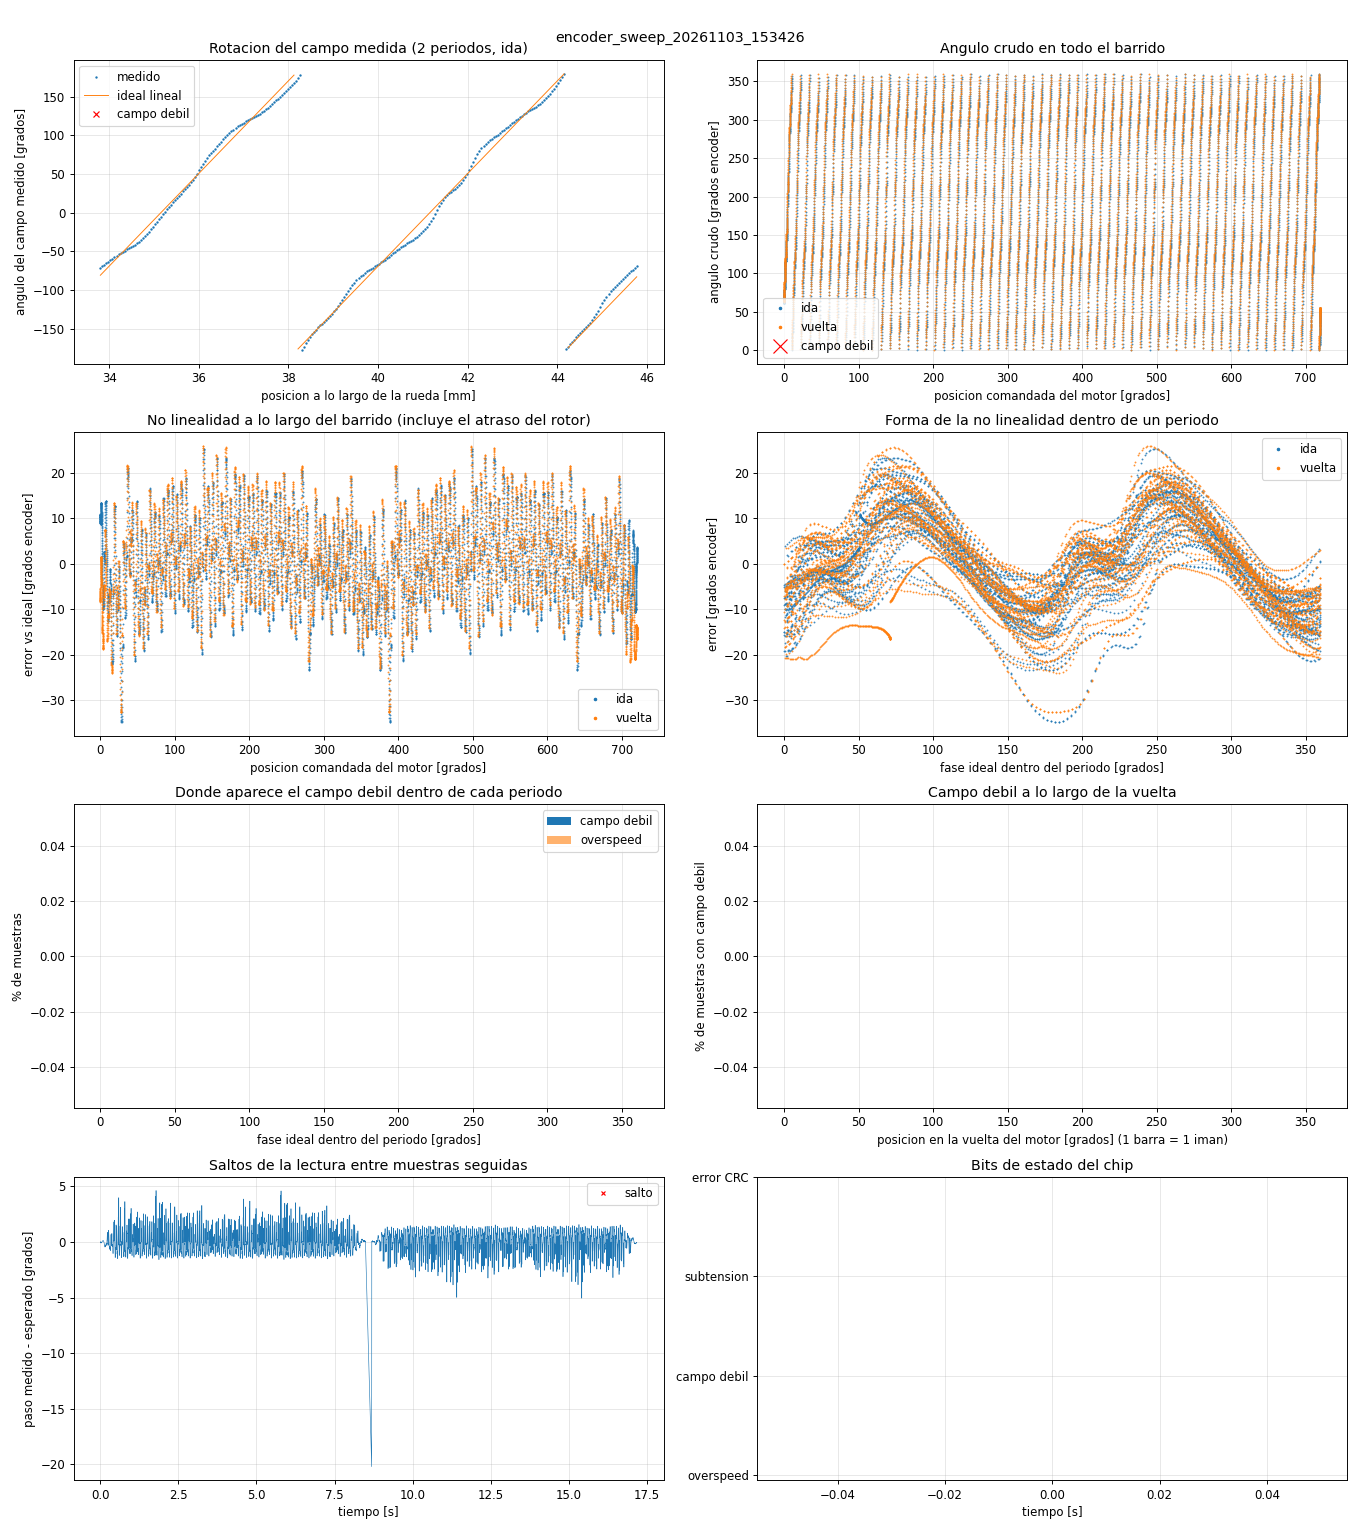

The file beside this chart, header and first rows:
t_s, dir, field_rad, motor_deg, x_mm, raw, enc_deg, ideal_deg, error_deg, overspeed, weak, undervolt, crc_err
0.000091, 1, 0.00000, 0.0000, 0.0000, 359033, 61.63, 50.85, 10.78, 0, 0, 0, 0
0.001057, 1, 0.00010, 0.0001, 0.0001, 359039, 61.63, 50.85, 10.78, 0, 0, 0, 0
0.002054, 1, 0.00036, 0.0004, 0.0002, 359013, 61.63, 50.86, 10.77, 0, 0, 0, 0
0.003056, 1, 0.00078, 0.0009, 0.0004, 359028, 61.63, 50.88, 10.75, 0, 0, 0, 0
0.004051, 1, 0.00135, 0.0015, 0.0008, 359025, 61.63, 50.9, 10.73, 0, 0, 0, 0
0.005052, 1, 0.00208, 0.0024, 0.0012, 359026, 61.63, 50.92, 10.71, 0, 0, 0, 0
0.006050, 1, 0.00297, 0.0034, 0.0017, 359027, 61.63, 50.95, 10.68, 0, 0, 0, 0
0.007051, 1, 0.00401, 0.0046, 0.0023, 359019, 61.63, 50.99, 10.64, 0, 0, 0, 0
0.008053, 1, 0.00522, 0.0060, 0.0030, 359009, 61.63, 51.03, 10.6, 0, 0, 0, 0
0.009051, 1, 0.00658, 0.0075, 0.0038, 359003, 61.63, 51.08, 10.55, 0, 0, 0, 0
0.01005, 1, 0.00809, 0.0093, 0.0046, 358980, 61.62, 51.13, 10.49, 0, 0, 0, 0
0.01105, 1, 0.00976, 0.0112, 0.0056, 358971, 61.62, 51.19, 10.43, 0, 0, 0, 0
0.01205, 1, 0.01159, 0.0133, 0.0066, 358994, 61.63, 51.25, 10.38, 0, 0, 0, 0
0.01305, 1, 0.01358, 0.0156, 0.0078, 359113, 61.65, 51.32, 10.33, 0, 0, 0, 0
0.01405, 1, 0.01573, 0.0180, 0.0090, 359388, 61.69, 51.39, 10.3, 0, 0, 0, 0
0.01505, 1, 0.01803, 0.0207, 0.0103, 359842, 61.77, 51.47, 10.3, 0, 0, 0, 0
0.01605, 1, 0.02048, 0.0235, 0.0117, 360413, 61.87, 51.56, 10.31, 0, 0, 0, 0
0.01705, 1, 0.02310, 0.0265, 0.0132, 360997, 61.97, 51.65, 10.32, 0, 0, 0, 0
0.01805, 1, 0.02587, 0.0296, 0.0148, 361487, 62.05, 51.74, 10.31, 0, 0, 0, 0
0.01905, 1, 0.02880, 0.0330, 0.0165, 361760, 62.1, 51.84, 10.26, 0, 0, 0, 0
0.02005, 1, 0.03189, 0.0365, 0.0183, 361865, 62.12, 51.95, 10.17, 0, 0, 0, 0
0.02105, 1, 0.03513, 0.0403, 0.0201, 361912, 62.13, 52.06, 10.07, 0, 0, 0, 0
0.02205, 1, 0.03853, 0.0442, 0.0221, 362041, 62.15, 52.18, 9.973, 0, 0, 0, 0
0.02305, 1, 0.04209, 0.0482, 0.0241, 362364, 62.2, 52.3, 9.906, 0, 0, 0, 0
0.02405, 1, 0.04581, 0.0525, 0.0262, 362903, 62.3, 52.43, 9.871, 0, 0, 0, 0
0.02505, 1, 0.04968, 0.0569, 0.0285, 363526, 62.4, 52.56, 9.845, 0, 0, 0, 0
0.02605, 1, 0.05371, 0.0615, 0.0308, 364171, 62.51, 52.7, 9.817, 0, 0, 0, 0
0.02705, 1, 0.05789, 0.0663, 0.0332, 364758, 62.61, 52.84, 9.774, 0, 0, 0, 0
0.02805, 1, 0.06224, 0.0713, 0.0357, 365243, 62.7, 52.99, 9.707, 0, 0, 0, 0
0.02905, 1, 0.06674, 0.0765, 0.0382, 365702, 62.78, 53.15, 9.632, 0, 0, 0, 0
0.03005, 1, 0.07139, 0.0818, 0.0409, 366189, 62.86, 53.31, 9.555, 0, 0, 0, 0
0.03105, 1, 0.07621, 0.0873, 0.0437, 366789, 62.96, 53.47, 9.493, 0, 0, 0, 0
0.03205, 1, 0.08118, 0.0930, 0.0465, 367490, 63.08, 53.64, 9.442, 0, 0, 0, 0
0.03305, 1, 0.08631, 0.0989, 0.0495, 368286, 63.22, 53.82, 9.402, 0, 0, 0, 0
0.03405, 1, 0.09159, 0.1050, 0.0525, 369134, 63.37, 54, 9.366, 0, 0, 0, 0
0.03505, 1, 0.09704, 0.1112, 0.0556, 369974, 63.51, 54.19, 9.323, 0, 0, 0, 0
0.03605, 1, 0.1026, 0.1176, 0.0588, 370792, 63.65, 54.38, 9.271, 0, 0, 0, 0
0.03705, 1, 0.1084, 0.1242, 0.0621, 371620, 63.79, 54.58, 9.216, 0, 0, 0, 0
0.03805, 1, 0.1143, 0.1310, 0.0655, 372444, 63.93, 54.78, 9.153, 0, 0, 0, 0
0.03905, 1, 0.1204, 0.1379, 0.0690, 373340, 64.09, 54.99, 9.099, 0, 0, 0, 0
0.04005, 1, 0.1266, 0.1451, 0.0725, 374335, 64.26, 55.2, 9.055, 0, 0, 0, 0
0.04105, 1, 0.133, 0.1524, 0.0762, 375400, 64.44, 55.42, 9.019, 0, 0, 0, 0
0.04205, 1, 0.1395, 0.1599, 0.0800, 376530, 64.64, 55.65, 8.988, 0, 0, 0, 0
0.04305, 1, 0.1462, 0.1676, 0.0838, 377682, 64.83, 55.88, 8.955, 0, 0, 0, 0
0.04405, 1, 0.1531, 0.1754, 0.0877, 378850, 65.03, 56.11, 8.92, 0, 0, 0, 0
0.04505, 1, 0.1601, 0.1835, 0.0917, 380028, 65.24, 56.36, 8.881, 0, 0, 0, 0
0.04605, 1, 0.1673, 0.1917, 0.0958, 381228, 65.44, 56.6, 8.84, 0, 0, 0, 0
0.04705, 1, 0.1746, 0.2001, 0.1000, 382524, 65.66, 56.85, 8.811, 0, 0, 0, 0
0.04805, 1, 0.1821, 0.2087, 0.1043, 383857, 65.89, 57.11, 8.783, 0, 0, 0, 0
0.04905, 1, 0.1897, 0.2174, 0.1087, 385267, 66.14, 57.37, 8.762, 0, 0, 0, 0
0.05005, 1, 0.1975, 0.2264, 0.1132, 386752, 66.39, 57.64, 8.749, 0, 0, 0, 0
0.05105, 1, 0.2055, 0.2355, 0.1177, 388283, 66.65, 57.92, 8.738, 0, 0, 0, 0
0.05205, 1, 0.2136, 0.2448, 0.1224, 389868, 66.93, 58.19, 8.731, 0, 0, 0, 0
0.05305, 1, 0.2219, 0.2542, 0.1271, 391515, 67.21, 58.48, 8.73, 0, 0, 0, 0
0.05405, 1, 0.2303, 0.2639, 0.1320, 393236, 67.5, 58.77, 8.735, 0, 0, 0, 0
0.05505, 1, 0.2389, 0.2737, 0.1369, 395009, 67.81, 59.06, 8.745, 0, 0, 0, 0
0.05605, 1, 0.2476, 0.2838, 0.1419, 396840, 68.12, 59.36, 8.758, 0, 0, 0, 0
0.05705, 1, 0.2565, 0.2940, 0.1470, 398743, 68.45, 59.67, 8.779, 0, 0, 0, 0
0.05805, 1, 0.2656, 0.3043, 0.1522, 400663, 68.78, 59.98, 8.797, 0, 0, 0, 0
0.05905, 1, 0.2748, 0.3149, 0.1574, 402667, 69.12, 60.3, 8.825, 0, 0, 0, 0
... 16,916 more rows
